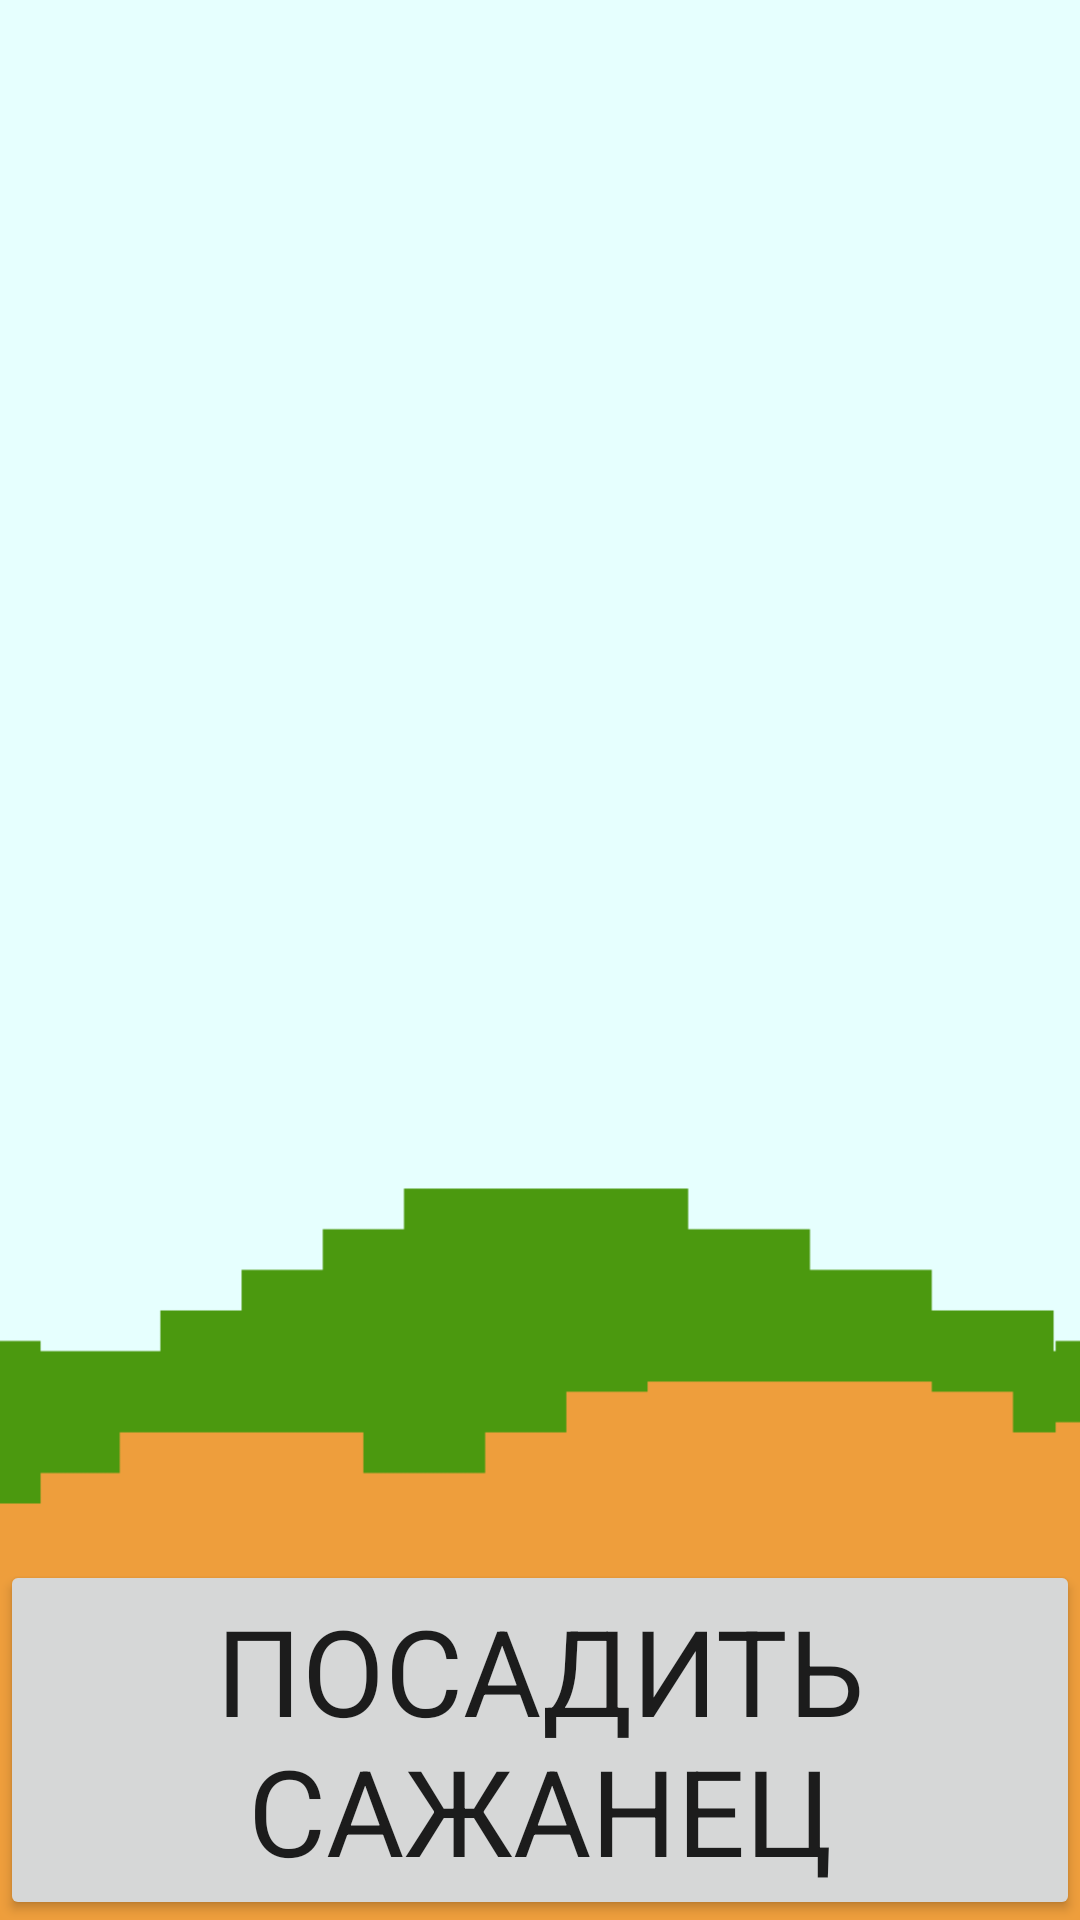

Produce the Android XML layout that renders to this screen, including the resource entries it uses.
<!-- AndroidManifest.xml: application theme Theme.ProtectPlant -->
<!-- res/layout/plant_apple.xml -->
<?xml version="1.0" encoding="utf-8"?>
<RelativeLayout xmlns:android="http://schemas.android.com/apk/res/android"
    android:id="@+id/backApple"
    android:layout_width="match_parent"
    android:layout_height="match_parent"
    android:background="@drawable/plain">

    <Button
        android:id="@+id/actionApple"
        android:layout_width="wrap_content"
        android:layout_height="wrap_content"
        android:onClick="Action"
        android:layout_alignParentBottom="true"
        android:text="посадить сажанец" />

</RelativeLayout>
<!-- resources referenced by this layout -->
<resources>
  <!-- drawable plain: png bitmap (drawable, 3584 bytes) -->
  <style name="Theme.ProtectPlant" parent="Theme.MaterialComponents.DayNight.DarkActionBar.Bridge">
          
          <item name="colorPrimary">@color/purple_500</item>
          <item name="colorPrimaryVariant">@color/purple_700</item>
          <item name="colorOnPrimary">@color/white</item>
          
          <item name="colorSecondary">@color/teal_200</item>
          <item name="colorSecondaryVariant">@color/teal_700</item>
          <item name="colorOnSecondary">@color/black</item>
          
          <item name="android:statusBarColor" tools:targetApi="l">?attr/colorPrimaryVariant</item>
          
          <item name="statusBarBackground">@drawable/enemy2</item>
          <item name="fontFamily">@font/font</item>
          <item name="android:textSize">40sp</item>
      </style>
  <color name="purple_500">#FF6200EE</color>
  <color name="purple_700">#FF3700B3</color>
  <color name="white">#FFFFFFFF</color>
  <color name="teal_200">#FF03DAC5</color>
  <color name="teal_700">#FF018786</color>
  <color name="black">#FF000000</color>
  <!-- drawable enemy2: png bitmap (drawable, 11242 bytes) -->
</resources>
